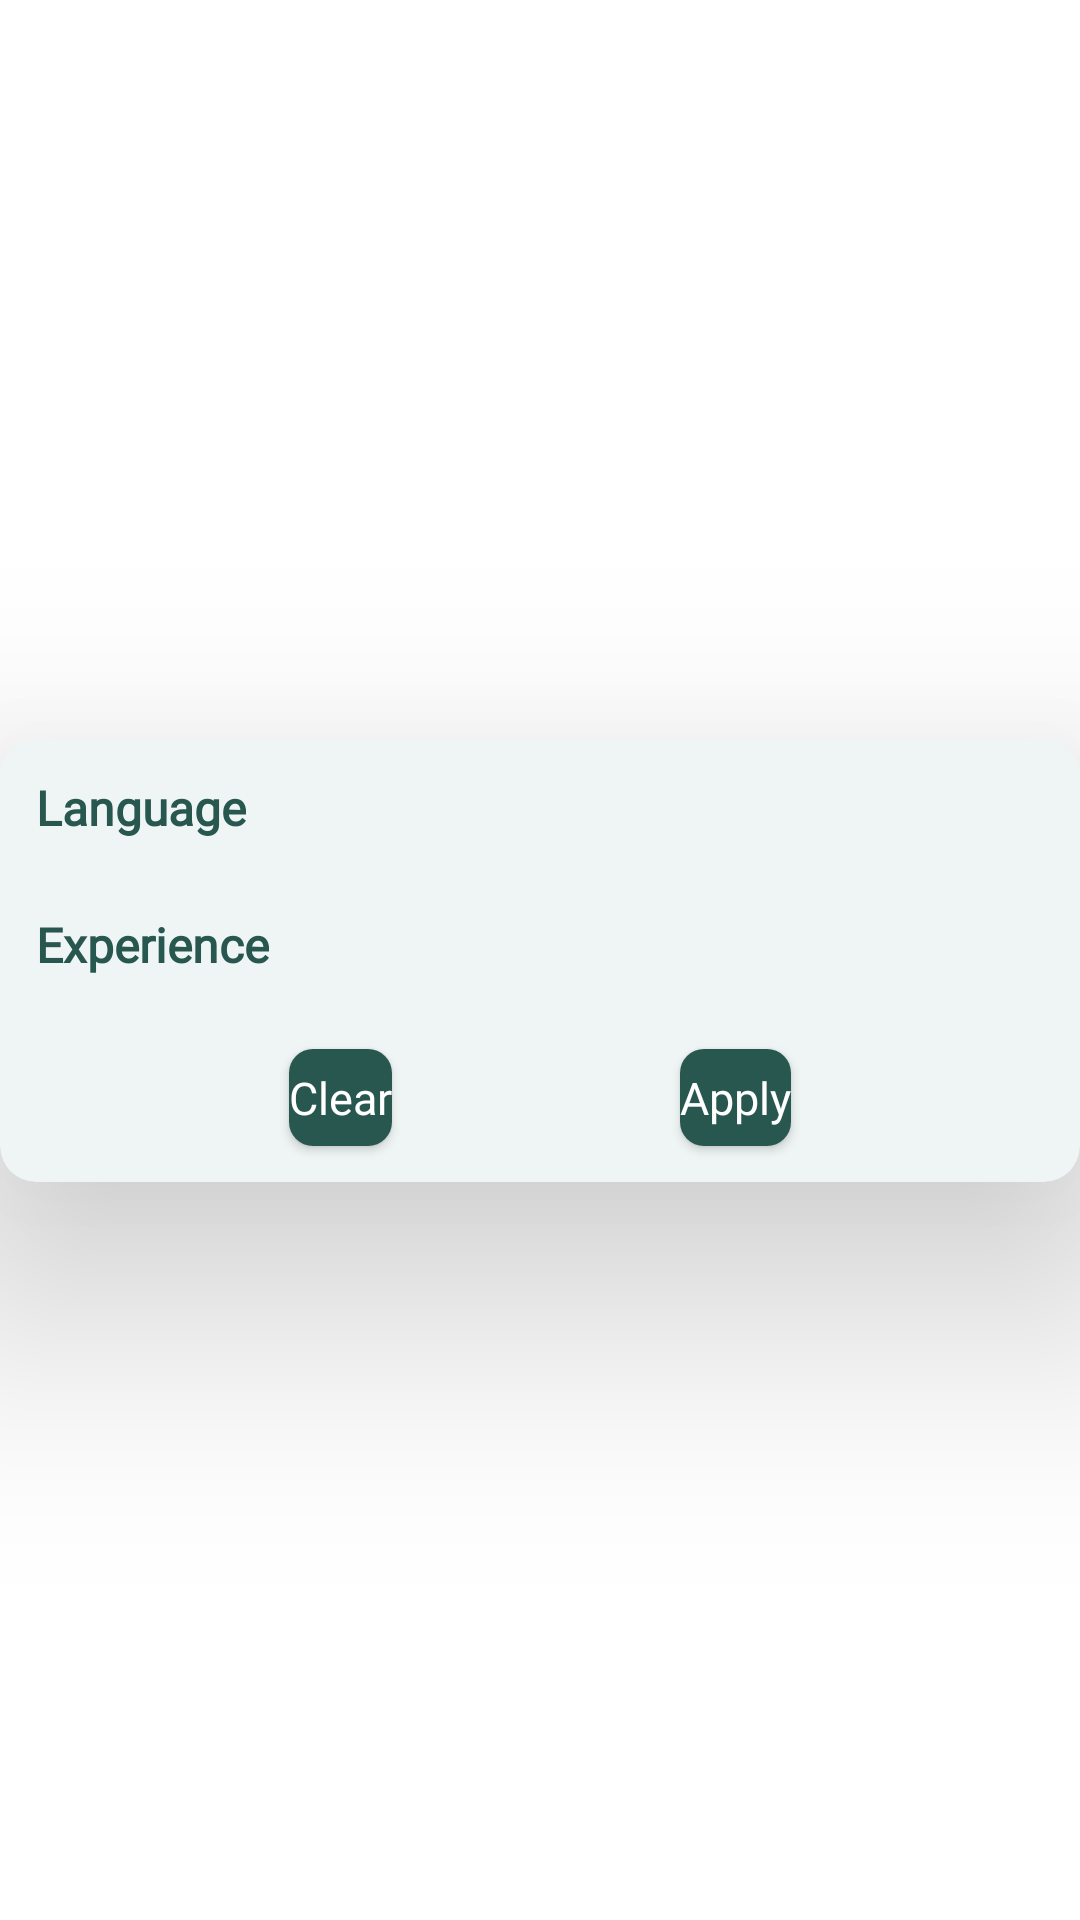

Produce the Android XML layout that renders to this screen, including the resource entries it uses.
<!-- AndroidManifest.xml: application theme Theme.Seeds -->
<!-- res/layout/filter_content.xml -->
<?xml version="1.0" encoding="utf-8"?>
<layout xmlns:tools="http://schemas.android.com/tools"
    xmlns:android="http://schemas.android.com/apk/res/android"
    xmlns:app="http://schemas.android.com/apk/res-auto">

    <data>
        <variable
            name="viewModel"
            type="com.example.seeds.ui.home.HomeViewModel" />
    </data>

    <androidx.constraintlayout.widget.ConstraintLayout
        android:id="@+id/dialog_filter_content"
        android:layout_marginHorizontal="30dp"
        android:layout_width="wrap_content"
        android:layout_height="match_parent">
        <androidx.cardview.widget.CardView
            android:id="@+id/filter_content_cardview"
            android:layout_width="match_parent"
            android:layout_height="wrap_content"
            android:backgroundTint="#EFF5F5"
            app:cardCornerRadius="12dp"
            app:cardElevation="50dp"
            app:layout_constraintStart_toStartOf="parent"
            app:layout_constraintEnd_toEndOf="parent"
            app:layout_constraintTop_toTopOf="parent"
            app:layout_constraintBottom_toBottomOf="parent">

            <androidx.constraintlayout.widget.ConstraintLayout
                android:id="@+id/leader_container"
                android:layout_width="match_parent"
                android:layout_height="match_parent">

                <TextView
                    android:layout_marginTop="@dimen/activity_horizontal_margin"
                    android:layout_marginStart="@dimen/activity_horizontal_margin"
                    style="@style/RecyclerViewItemTitle"
                    android:id="@+id/languages_text"
                    android:layout_width="wrap_content"
                    android:layout_height="wrap_content"
                    app:layout_constraintTop_toTopOf="parent"
                    app:layout_constraintStart_toStartOf="parent"
                    android:text="Language"/>

                <androidx.recyclerview.widget.RecyclerView
                    android:id="@+id/languages_list"
                    android:layout_width="match_parent"
                    android:layout_height="wrap_content"
                    android:layout_marginTop="@dimen/activity_horizontal_margin"
                    android:scrollbars="vertical"
                    android:scrollbarThumbVertical="@drawable/custom_scroll_style"
                    app:layoutManager="androidx.recyclerview.widget.LinearLayoutManager"
                    app:layout_constraintEnd_toEndOf="parent"
                    app:layout_constraintHeight_max="270dp"
                    app:layout_constraintStart_toStartOf="parent"
                    app:layout_constraintTop_toBottomOf="@+id/languages_text"
                    app:filterContentData="@{viewModel.languages}"
                    tools:itemCount="10"
                    tools:listitem="@layout/filter_item_row" />

                <TextView
                    android:layout_marginTop="@dimen/activity_horizontal_margin"
                    android:layout_marginStart="@dimen/activity_horizontal_margin"
                    style="@style/RecyclerViewItemTitle"
                    android:id="@+id/no_leader_added_text"
                    android:layout_width="wrap_content"
                    android:layout_height="wrap_content"
                    app:layout_constraintTop_toBottomOf="@+id/languages_list"
                    app:layout_constraintStart_toStartOf="parent"
                    android:text="Experience"/>

                <androidx.recyclerview.widget.RecyclerView
                    android:id="@+id/experiences_list"
                    android:layout_width="match_parent"
                    android:layout_height="wrap_content"
                    android:layout_marginTop="@dimen/activity_horizontal_margin"
                    android:scrollbars="vertical"
                    android:scrollbarThumbVertical="@drawable/custom_scroll_style"
                    app:layoutManager="androidx.recyclerview.widget.LinearLayoutManager"
                    app:layout_constraintEnd_toEndOf="parent"
                    app:layout_constraintHeight_max="270dp"
                    app:layout_constraintStart_toStartOf="parent"
                    app:layout_constraintTop_toBottomOf="@+id/no_leader_added_text"
                    app:filterContentData="@{viewModel.experiences}"
                    tools:itemCount="10"
                    tools:listitem="@layout/filter_item_row" />

                <Button
                    android:id="@+id/clear_filters_btn"
                    style="@style/PrimaryButton"
                    android:layout_marginTop="@dimen/activity_horizontal_margin"
                    android:layout_marginBottom="@dimen/activity_horizontal_margin"
                    android:layout_width="wrap_content"
                    android:layout_height="wrap_content"
                    app:layout_constraintTop_toBottomOf="@+id/experiences_list"
                    app:layout_constraintStart_toStartOf="parent"
                    app:layout_constraintEnd_toStartOf="@+id/apply_filters_btn"
                    app:layout_constraintBottom_toBottomOf="parent"
                    android:text="Clear"/>

                <Button
                    android:id="@+id/apply_filters_btn"
                    style="@style/PrimaryButton"
                    android:layout_marginTop="@dimen/activity_horizontal_margin"
                    android:layout_marginBottom="@dimen/activity_horizontal_margin"
                    android:layout_width="wrap_content"
                    android:layout_height="wrap_content"
                    app:layout_constraintTop_toBottomOf="@+id/experiences_list"
                    app:layout_constraintStart_toEndOf="@+id/clear_filters_btn"
                    app:layout_constraintEnd_toEndOf="parent"
                    app:layout_constraintBottom_toBottomOf="parent"
                    android:text="Apply"/>

            </androidx.constraintlayout.widget.ConstraintLayout>
        </androidx.cardview.widget.CardView>

    </androidx.constraintlayout.widget.ConstraintLayout>
</layout>
<!-- res/layout/filter_item_row.xml (included above) -->
<?xml version="1.0" encoding="utf-8"?>
<layout xmlns:android="http://schemas.android.com/apk/res/android"
    xmlns:app="http://schemas.android.com/apk/res-auto"
    xmlns:tools="http://schemas.android.com/tools">
    <data>
        <import type="android.view.View"/>
        <variable
            name="name"
            type="String" />
    </data>

    <androidx.cardview.widget.CardView
        android:backgroundTint="@color/white"
        android:layout_marginStart="10dp"
        android:layout_marginEnd="10dp"
        android:layout_marginBottom="7dp"
        style="@style/CardViewStyle">

        <androidx.constraintlayout.widget.ConstraintLayout
            android:id="@+id/container"
            style="@style/CardDimensions"
            android:layout_height="30dp">

            <CheckBox
                android:id="@+id/user_group_checkbox"
                style="@style/RecyclerViewItemTitle"
                android:layout_width="match_parent"
                android:layout_height="wrap_content"
                android:button="@null"
                android:buttonTint="@color/seeds_black"
                android:drawableRight="?android:attr/listChoiceIndicatorMultiple"
                android:drawablePadding="100dp"
                android:layout_marginLeft="6dp"
                android:text="@{name}"
                app:layout_constraintBottom_toBottomOf="parent"
                app:layout_constraintEnd_toEndOf="parent"
                app:layout_constraintStart_toStartOf="parent"
                app:layout_constraintTop_toTopOf="parent"
                tools:text="Kannada" />

        </androidx.constraintlayout.widget.ConstraintLayout>
    </androidx.cardview.widget.CardView>
</layout>
<!-- resources referenced by this layout -->
<resources>
  <color name="seeds_black">#2F2E2E</color>
  <color name="white">#FFFFFFFF</color>
  <dimen name="activity_horizontal_margin">12dp</dimen>
  <!-- drawable custom_scroll_style (drawable) -->
  <?xml version="1.0" encoding="utf-8"?>
  <shape xmlns:android="http://schemas.android.com/apk/res/android" >
  
      <gradient
          android:angle="45"
          android:endColor="?attr/colorPrimary"
          android:centerColor="?attr/colorPrimary"
          android:startColor="?attr/colorPrimary" />
  
      <corners android:radius="4dp" />
      <size android:width="3dp"/>
      <padding
          android:left="0.5dp"
          android:right="0.5dp" />
  </shape>
  <style name="CardDimensions">
          <item name="android:layout_width">match_parent</item>
          <item name="android:layout_height">60dp</item>
          <item name="android:layout_margin">4dp</item>
      </style>
  <style name="CardViewStyle" parent="CardView">
          <item name="cardCornerRadius">8dp</item>
          <item name="cardElevation">2dp</item>
          <item name="android:layout_marginBottom">10dp</item>
          <item name="android:layout_width">match_parent</item>
          <item name="android:layout_height">wrap_content</item>
      </style>
  <style name="PrimaryButton">
          <item name="android:layout_height">wrap_content</item>
          <item name="android:layout_width">wrap_content</item>
          <item name="android:textColor">#FFFFFF</item>
          <item name="android:textAllCaps">false</item>
          <item name="android:textSize">15sp</item>
          <item name="android:insetTop">0dp</item>
          <item name="android:insetBottom">0dp</item>
          <item name="android:minWidth">0dp</item>
          <item name="android:minHeight">0dp</item>
          <item name="android:background">@drawable/primary_btn</item>
          <item name="android:fontFamily">@font/inter_medium</item>
          <item name="android:paddingTop">6dp</item>
          <item name="android:paddingBottom">6dp</item>
          <item name="android:elevation">1dp</item>
      </style>
  <style name="RecyclerViewItemTitle">
          <item name="android:layout_height">wrap_content</item>
          <item name="android:layout_width">wrap_content</item>
          <item name="android:fontFamily">@font/inter_medium</item>
          <item name="android:textColor">?attr/colorPrimary</item>
          <item name="android:textSize">16sp</item>
          <item name="android:textStyle">bold</item>
      </style>
  <style name="Theme.Seeds" parent="Theme.MaterialComponents.DayNight.NoActionBar">
          
          <item name="colorPrimary">@color/seeds_green</item>
          <item name="colorPrimaryVariant">@color/seeds_green</item>
          <item name="colorOnPrimary">@color/white</item>
          
          <item name="colorSecondary">@color/dark_gray</item>
          <item name="colorSecondaryVariant">@color/dark_gray</item>
          <item name="colorOnSecondary">@color/black</item>
          <item name="fontFamily">@font/lato</item>
          <item name="android:textColor">@color/seeds_black</item>
          
          <item name="android:statusBarColor" tools:targetApi="l">?attr/colorPrimaryVariant</item>
          <item name="windowActionBar">false</item>
          <item name="windowNoTitle">true</item>
          
      </style>
  <!-- drawable primary_btn (drawable) -->
  <?xml version="1.0" encoding="utf-8"?>
  <shape xmlns:android="http://schemas.android.com/apk/res/android" android:shape="rectangle">
      <solid android:color="?attr/colorPrimary"/>
      <corners android:radius="8dp" />
  </shape>
  <color name="seeds_green">#28574F</color>
  <color name="dark_gray">#5C555B</color>
  <color name="black">#FF000000</color>
</resources>
